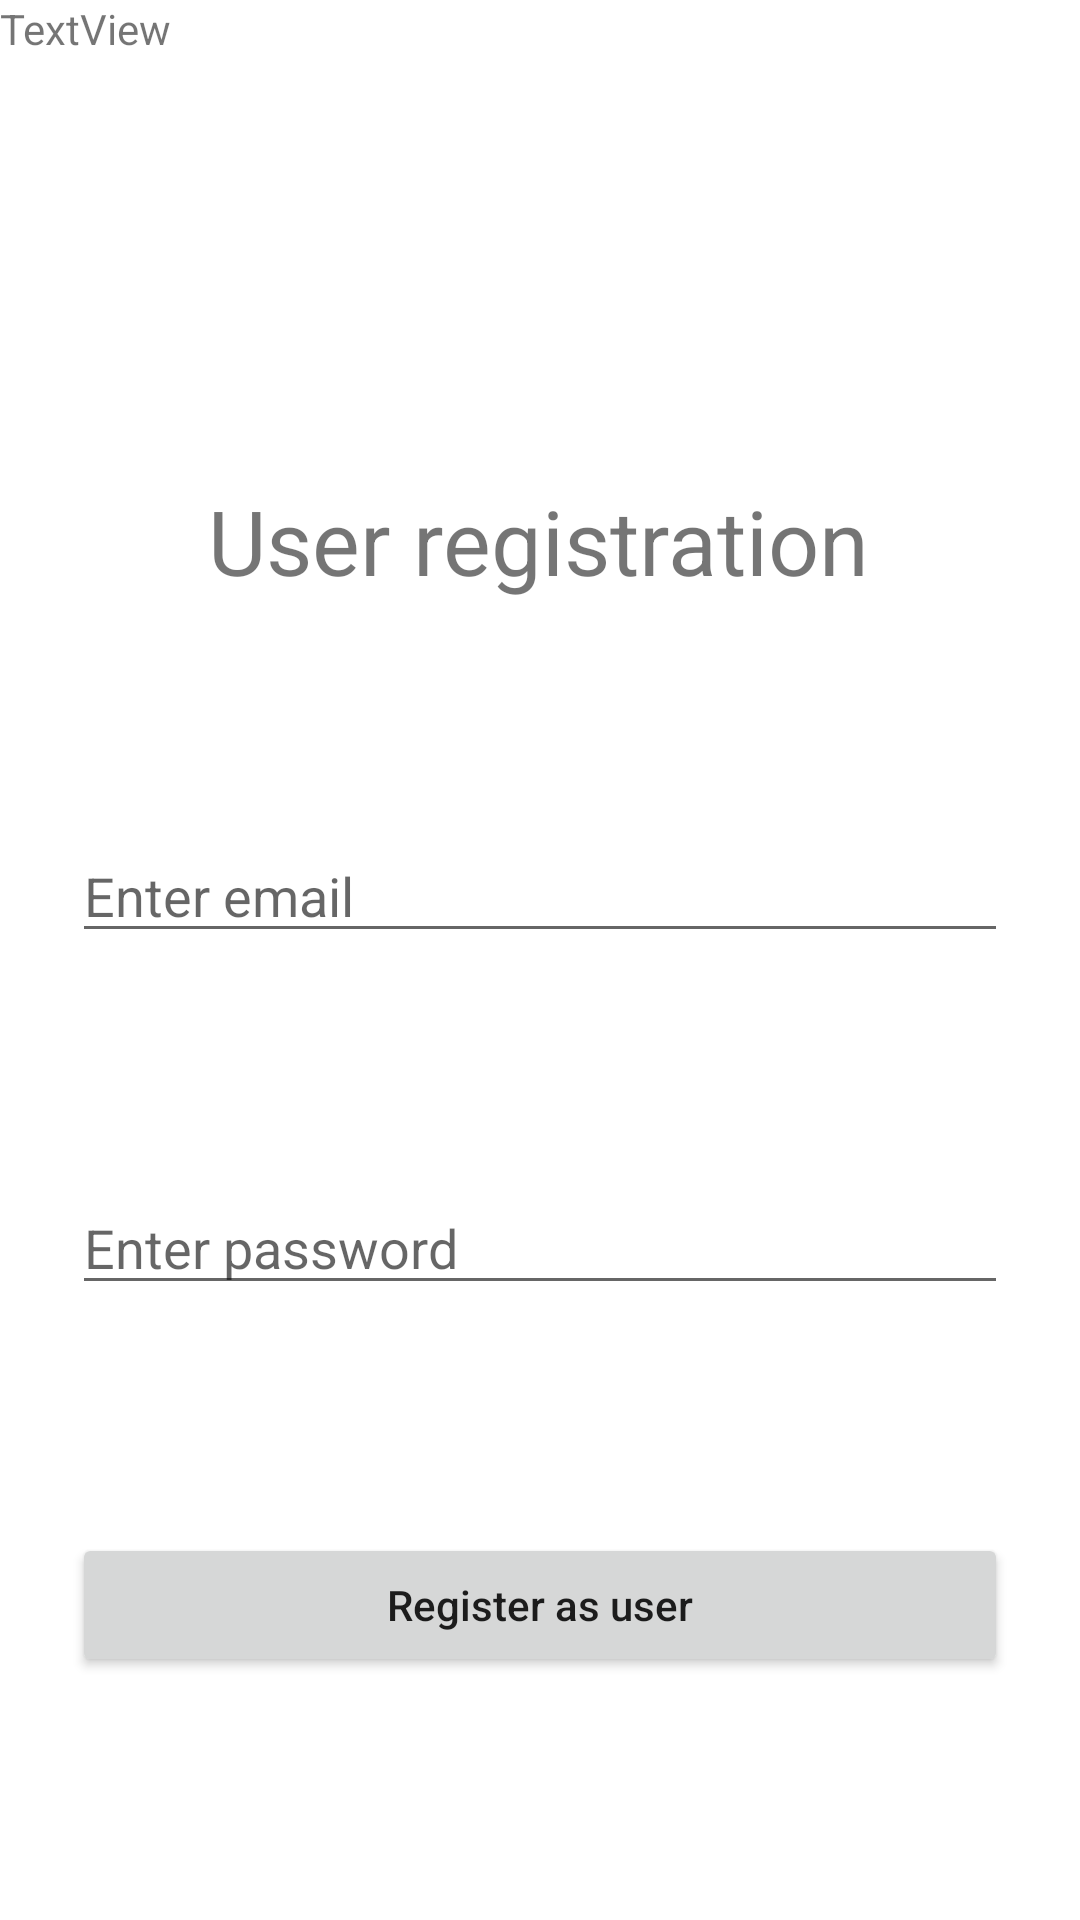

Produce the Android XML layout that renders to this screen, including the resource entries it uses.
<!-- AndroidManifest.xml: application theme Theme.RoomateShopping -->
<!-- res/layout/activity_register.xml -->
<?xml version="1.0" encoding="utf-8"?>
<androidx.constraintlayout.widget.ConstraintLayout xmlns:android="http://schemas.android.com/apk/res/android"
    xmlns:app="http://schemas.android.com/apk/res-auto"
    xmlns:tools="http://schemas.android.com/tools"
    android:layout_width="match_parent"
    android:layout_height="match_parent"
    tools:context=".RegisterActivity">

    <EditText
        android:id="@+id/pwEditText"
        android:layout_width="0dp"
        android:layout_height="wrap_content"
        android:layout_marginStart="24dp"
        android:layout_marginTop="76dp"
        android:layout_marginEnd="24dp"
        android:layout_marginBottom="32dp"
        android:ems="10"
        android:hint="Enter password"
        android:inputType="textPassword"
        app:layout_constraintBottom_toTopOf="@+id/button3"
        app:layout_constraintEnd_toEndOf="parent"
        app:layout_constraintHorizontal_bias="1.0"
        app:layout_constraintStart_toStartOf="parent"
        app:layout_constraintTop_toBottomOf="@+id/emailEditText" />

    <TextView
        android:id="@+id/textView"
        android:layout_width="wrap_content"
        android:layout_height="wrap_content"
        android:layout_marginTop="160dp"
        android:layout_marginBottom="32dp"
        android:text="User registration"
        android:textSize="30sp"
        app:layout_constraintBottom_toTopOf="@+id/editText"
        app:layout_constraintEnd_toEndOf="parent"
        app:layout_constraintHorizontal_bias="0.497"
        app:layout_constraintStart_toStartOf="parent"
        app:layout_constraintTop_toTopOf="parent"
        app:layout_constraintVertical_chainStyle="packed" />

    <EditText
        android:id="@+id/emailEditText"
        android:layout_width="0dp"
        android:layout_height="wrap_content"
        android:layout_marginStart="24dp"
        android:layout_marginTop="76dp"
        android:layout_marginEnd="24dp"
        android:layout_marginBottom="32dp"
        android:ems="10"
        android:hint="Enter email"
        android:inputType="textEmailAddress"
        app:layout_constraintBottom_toTopOf="@+id/editText5"
        app:layout_constraintEnd_toEndOf="parent"
        app:layout_constraintHorizontal_bias="0.0"
        app:layout_constraintStart_toStartOf="parent"
        app:layout_constraintTop_toBottomOf="@+id/textView" />

    <Button
        android:id="@+id/registerButton"
        android:layout_width="0dp"
        android:layout_height="wrap_content"
        android:layout_marginStart="24dp"
        android:layout_marginTop="76dp"
        android:layout_marginEnd="24dp"
        android:text="Register as user"
        android:textAllCaps="false"
        app:layout_constraintEnd_toEndOf="parent"
        app:layout_constraintHorizontal_bias="0.0"
        app:layout_constraintStart_toStartOf="parent"
        app:layout_constraintTop_toBottomOf="@+id/pwEditText" />

    <TextView
        android:id="@+id/textView3"
        android:layout_width="wrap_content"
        android:layout_height="wrap_content"
        android:text="TextView"
        tools:layout_editor_absoluteX="158dp"
        tools:layout_editor_absoluteY="74dp" />
</androidx.constraintlayout.widget.ConstraintLayout>
<!-- resources referenced by this layout -->
<resources>
  <style name="Theme.RoomateShopping" parent="Theme.MaterialComponents.DayNight.DarkActionBar">
          
          <item name="colorPrimary">@color/purple_500</item>
          <item name="colorPrimaryVariant">@color/purple_700</item>
          <item name="colorOnPrimary">@color/white</item>
          
          <item name="colorSecondary">@color/teal_200</item>
          <item name="colorSecondaryVariant">@color/teal_700</item>
          <item name="colorOnSecondary">@color/black</item>
          
          <item name="android:statusBarColor">?attr/colorPrimaryVariant</item>
          
      </style>
  <!-- not gathered from this repository: default colours our renderer supplied (Android Studio template values) -->
  <color name="purple_500">#FF6200EE</color>
  <color name="purple_700">#FF3700B3</color>
  <color name="teal_200">#FF03DAC5</color>
  <color name="teal_700">#FF018786</color>
  <color name="black">#FF000000</color>
  <color name="white">#FFFFFFFF</color>
</resources>
